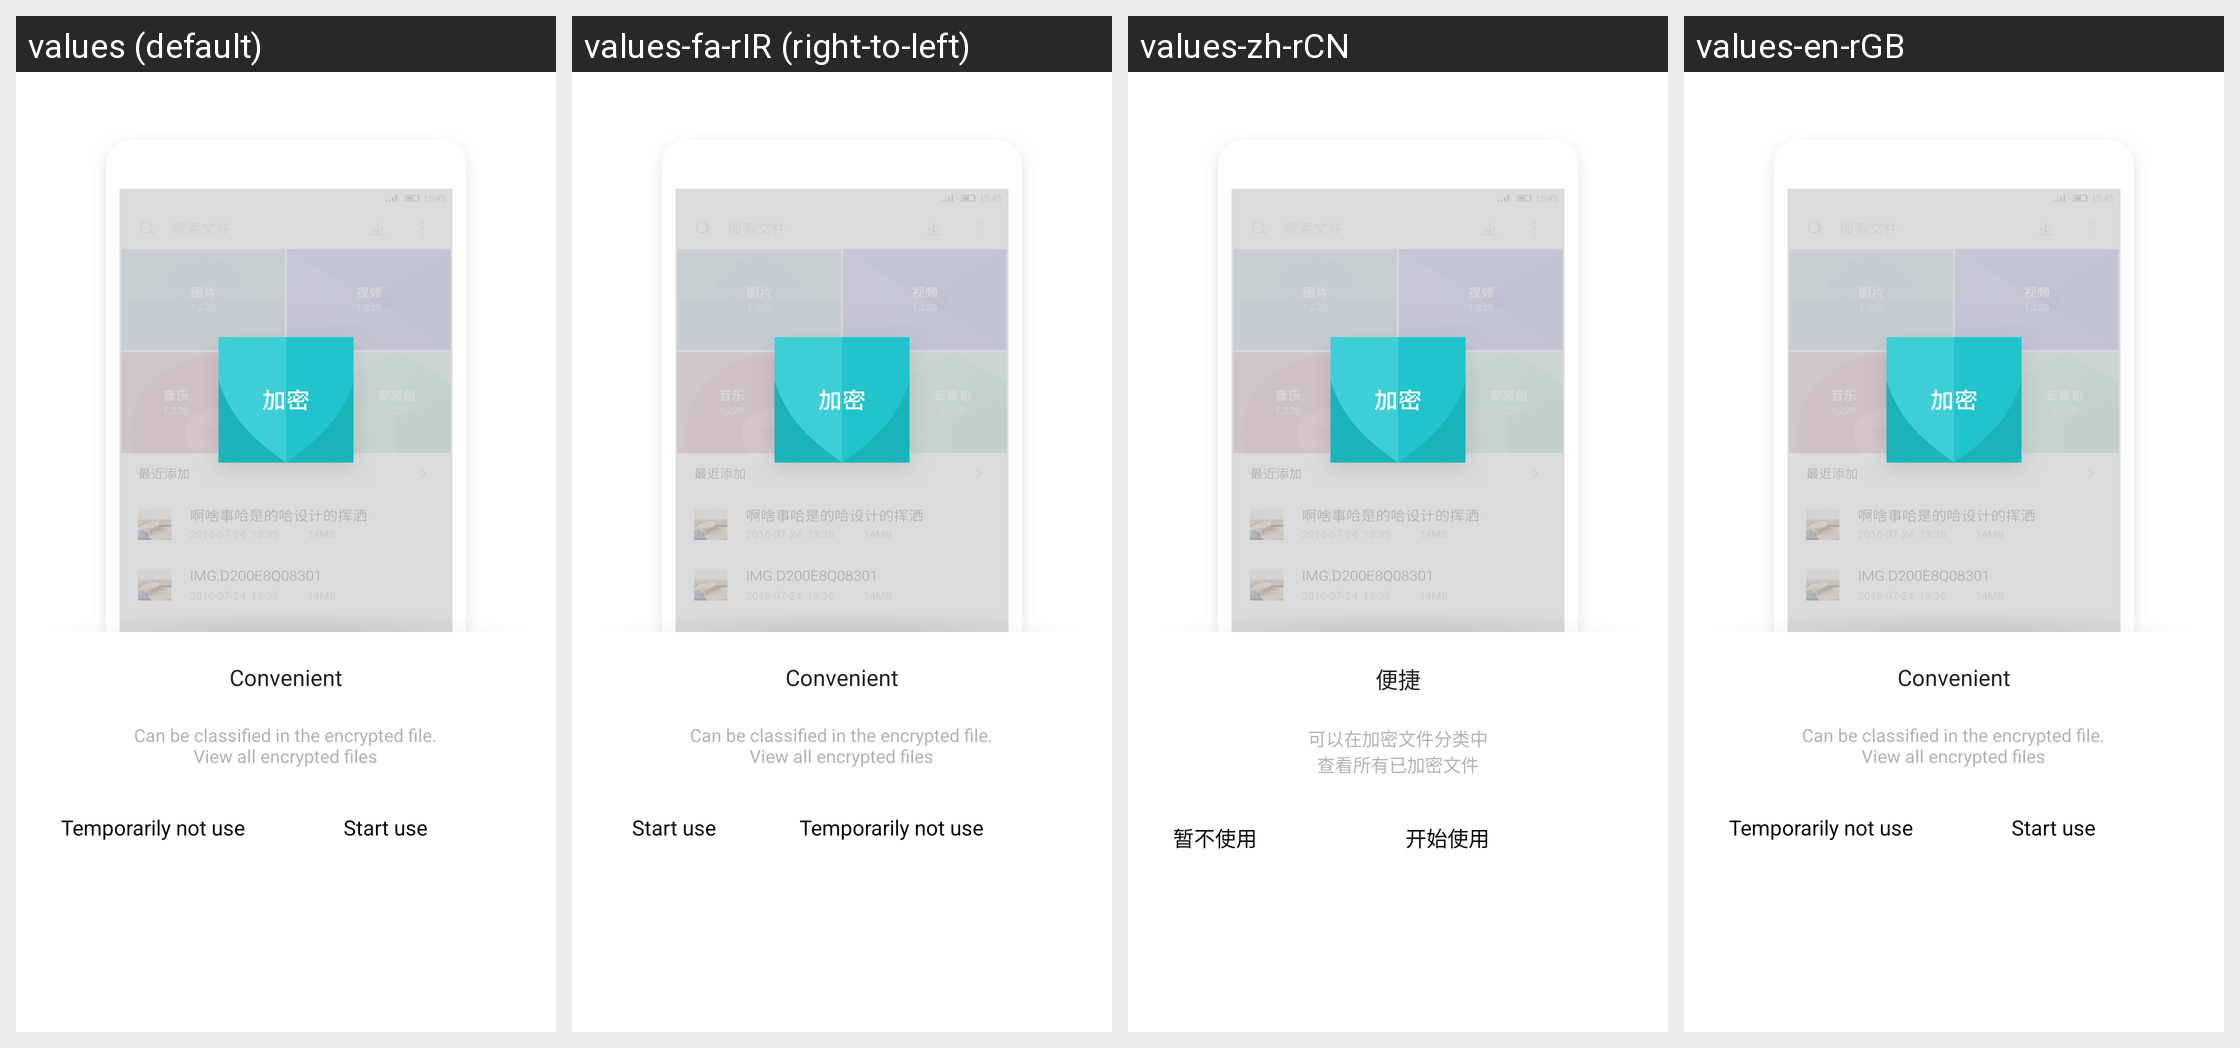

This grid shows one Android layout under several languages. Give, for every string resource on the screen, its name, the default text and each shown locale's text.
Android screen res/layout/welcome_convenient.xml rendered under 4 locales, left to right: values (default), values-fa-rIR (right-to-left), values-zh-rCN, values-en-rGB. Device: Nexus 5 (rendered at 1080×1920; each locale shown at half size, 540×960, under a caption strip naming it); theme FileManagerBaseTheme.
Other locales in the repository, not shown: values-af-rZA, values-ar, values-ar-rEG, values-bg-rBG, values-bn, values-bn-rBD, values-ca, values-cs, values-da, values-da-rDK, values-de, values-el-rGR, values-en-rNZ, values-es, values-es-rCL, values-es-rMX, values-es-rUS, values-et-rEE, values-eu, values-fa, values-fi, values-fi-rFI, values-fr-rCA, values-fr-rFR, values-gl, values-hi, values-hr-rHR, values-hu, values-id, values-in-rID, values-it, values-iw-rIL, values-ja-rJP, values-kl-rGL, values-km-rKH, values-ko-rKR, values-lo-rLA, values-lt-rLT, values-lv-rLV, values-mk, values-ms, values-my-rMM, values-nb, values-nb-rNO, values-nl-rNL, values-no, values-pl, values-pt-rBR, values-pt-rPT, values-ro, values-ru, values-sk-rSK, values-sl, values-sq, values-sq-rAL, values-sr-rRS, values-sv, values-sv-rSE, values-sw, values-th, values-tr, values-uk-rUA, values-ur-rPK, values-vi, values-zh-rHK, values-zh-rTW, values-zu-rZA.
Strings drawn on this screen, with the default value and each locale's value (text and hints the layout hard-codes, and strings that could not be matched under every locale, appear in the picture but are not listed):

welcome_convenient
  values: Convenient
  values-fa-rIR: Convenient  [not translated; the default value is used]
  values-zh-rCN: 便捷
  values-en-rGB: Convenient

welcome_convenient_info
  values: Can be classified in the encrypted file.
      View all encrypted files
  values-fa-rIR: Can be classified in the encrypted file.
      View all encrypted files  [not translated; the default value is used]
  values-zh-rCN: 可以在加密文件分类中
      查看所有已加密文件
  values-en-rGB: Can be classified in the encrypted file.
      View all encrypted files

welcome_not_use
  values: Temporarily not use
  values-fa-rIR: Temporarily not use  [not translated; the default value is used]
  values-zh-rCN: 暂不使用
  values-en-rGB: Temporarily not use

welcome_start_use
  values: Start use
  values-fa-rIR: Start use  [not translated; the default value is used]
  values-zh-rCN: 开始使用
  values-en-rGB: Start use
